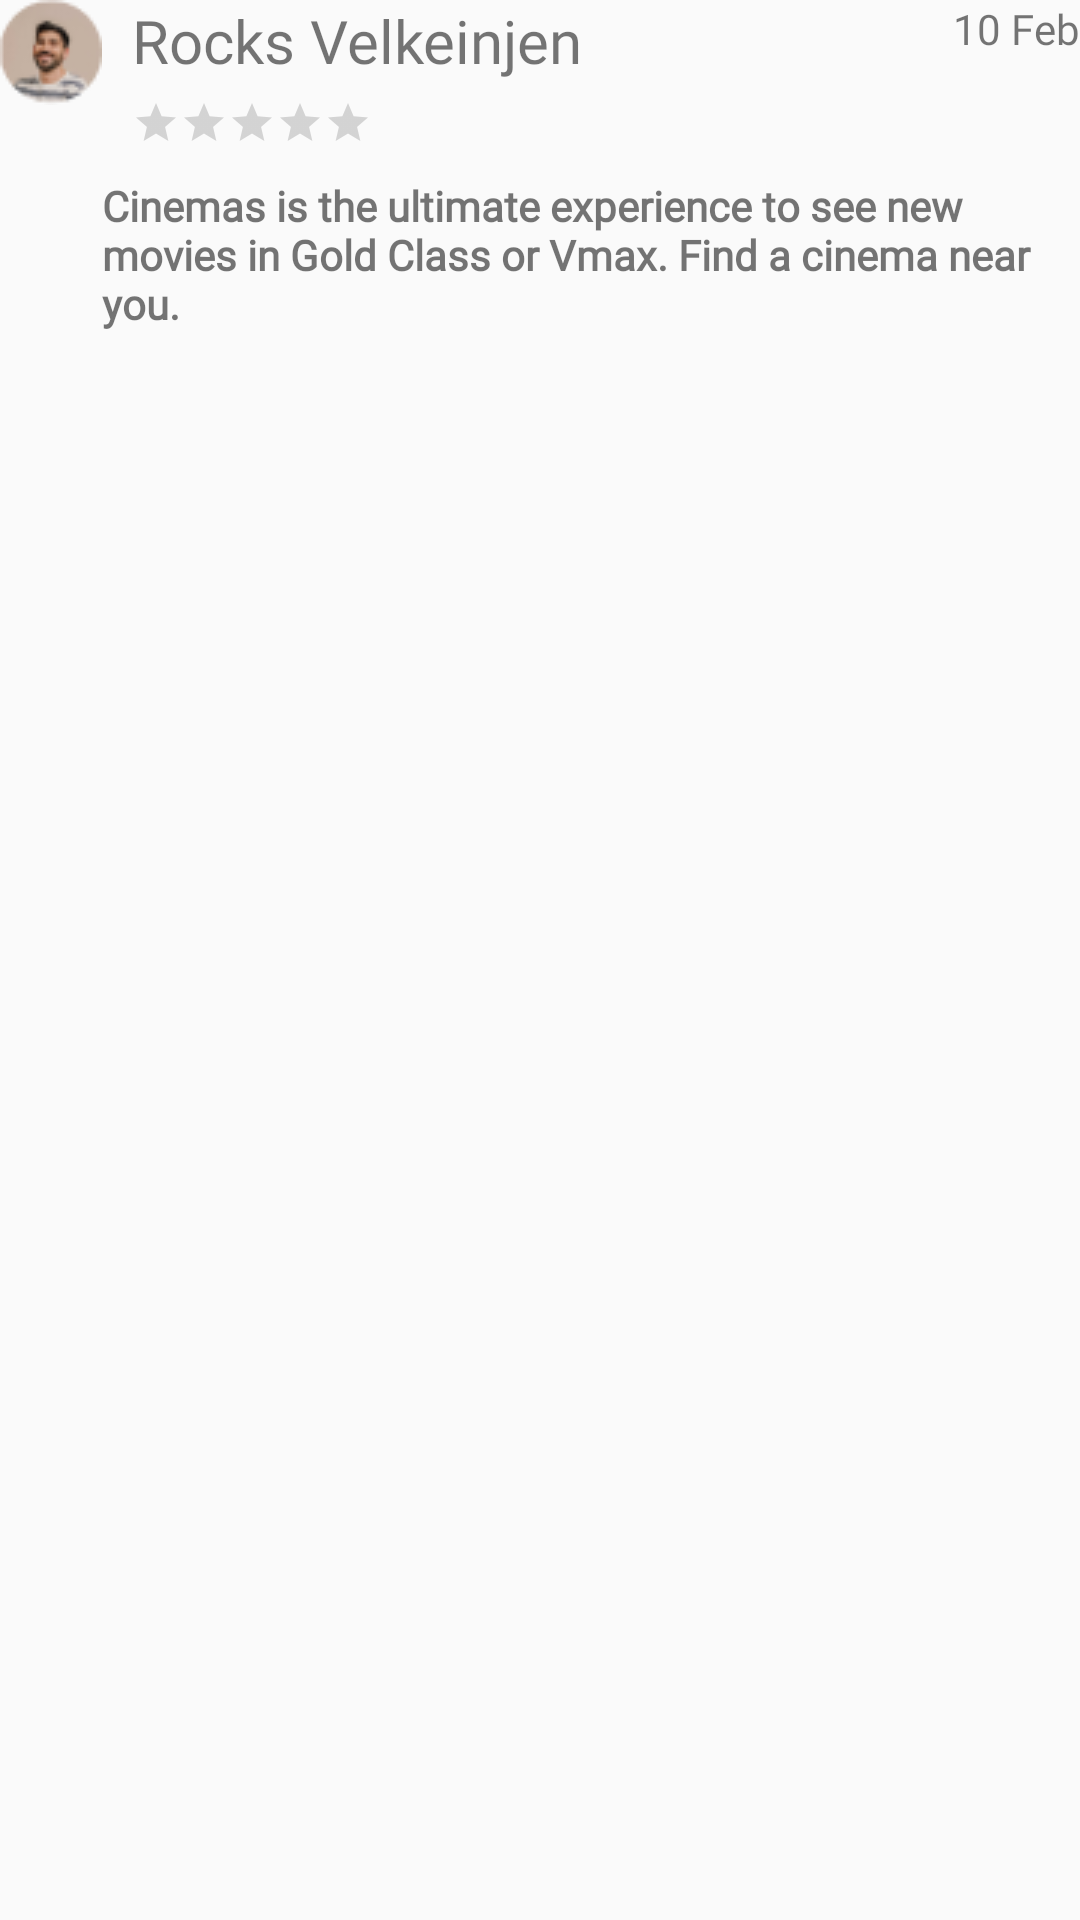

This screen was rendered from an Android layout file. Write that file and the resources it references.
<!-- AndroidManifest.xml: application theme Base.Theme.Rideup -->
<!-- res/layout/fragment_rating_tab_layout.xml -->
<?xml version="1.0" encoding="utf-8"?>
<FrameLayout xmlns:android="http://schemas.android.com/apk/res/android"
    xmlns:tools="http://schemas.android.com/tools"
    android:layout_width="match_parent"
    android:layout_height="match_parent"
    tools:context=".RatingTabLayout">

    <RelativeLayout
        android:layout_width="match_parent"
        android:layout_height="wrap_content">
        
        <ImageView
            android:id="@+id/iv_personimage"
            android:layout_width="wrap_content"
            android:layout_height="wrap_content"
            android:src="@drawable/personimage" />

        <TextView
            android:id="@+id/tv_personname"
            android:layout_width="wrap_content"
            android:layout_height="wrap_content"
            android:layout_marginLeft="10sp"
            android:layout_toRightOf="@id/iv_personimage"
            android:fontFamily="@font/sansbold"
            android:text="Rocks Velkeinjen"
            android:textSize="20sp" />

        <TextView
            android:layout_width="wrap_content"
            android:layout_height="wrap_content"
            android:layout_alignParentRight="true"
            android:fontFamily="@font/sansregular"
            android:text="10 Feb"

            />

        <RatingBar
            android:id="@+id/rb_ratingbar"
            style="@style/Widget.AppCompat.RatingBar.Small"
            android:layout_width="wrap_content"
            android:layout_height="wrap_content"
            android:layout_below="@id/tv_personname"
            android:layout_marginLeft="10sp"
            android:layout_marginTop="6dp"
            android:layout_toRightOf="@id/iv_personimage"
            android:isIndicator="false" />

        <TextView
            android:layout_width="wrap_content"
            android:layout_height="wrap_content"
            android:layout_below="@id/rb_ratingbar"
            android:layout_marginTop="10sp"
            android:layout_toRightOf="@id/iv_personimage"
            android:fontFamily="@font/sansregular"
            android:text="Cinemas is the ultimate experience to see new movies in Gold Class or Vmax. Find a cinema near you."
            android:textStyle="bold"/>
    </RelativeLayout>

</FrameLayout>
<!-- resources referenced by this layout -->
<resources>
  <!-- drawable personimage: png bitmap (drawable, 2378 bytes) -->
  <style name="Base.Theme.Rideup" parent="Theme.AppCompat.Light.NoActionBar">
          
          <item name="colorPrimary">@color/mor</item>
          <item name="colorPrimaryDark">@color/white</item>
  
          <item name="android:windowLightStatusBar">true</item>
  
  
      </style>
  <color name="mor">#3C8F7C</color>
  <color name="white">#FFFFFFFF</color>
</resources>
